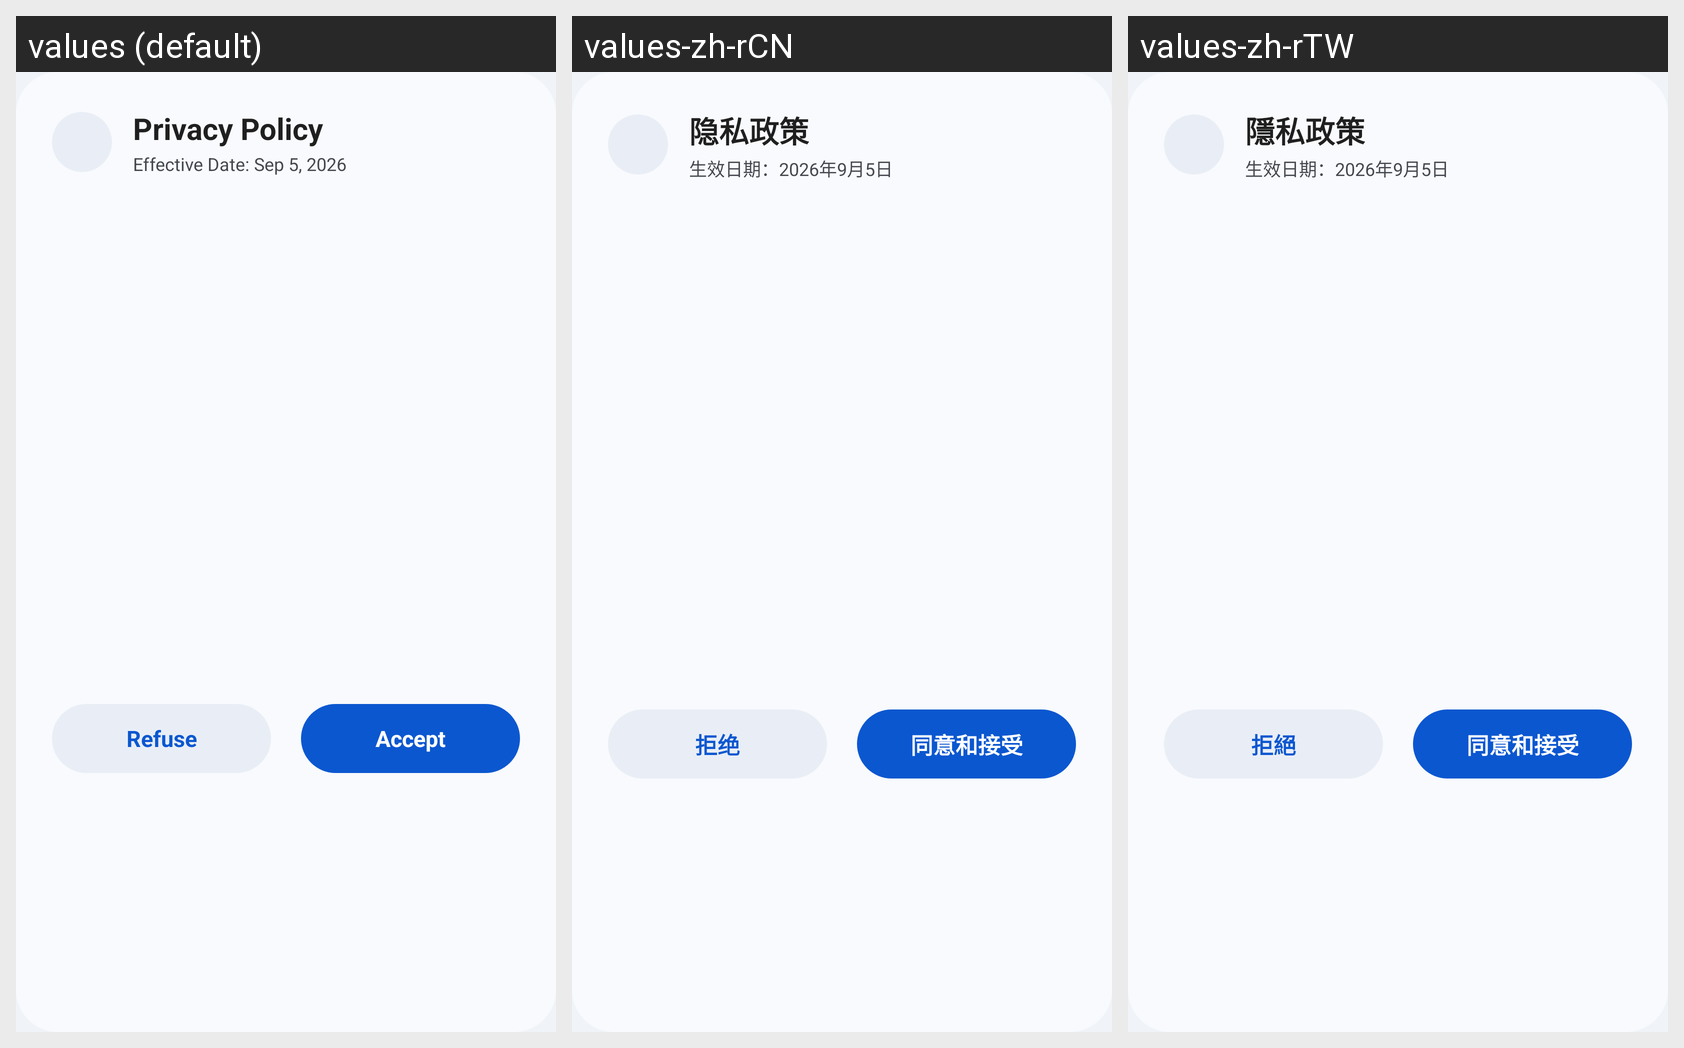

For this localized Android screen grid, give each drawn string resource with its value in every locale shown.
Android screen res/layout/dialog_m3_privacy_policy.xml rendered under 3 locales, left to right: values (default), values-zh-rCN, values-zh-rTW. Device: Nexus 5 (rendered at 1080×1920; each locale shown at half size, 540×960, under a caption strip naming it); theme AppNoActionBarTheme.
Strings drawn on this screen, with the default value and each locale's value (text and hints the layout hard-codes, and strings that could not be matched under every locale, appear in the picture but are not listed):

privacy_dialog_title
  values: Privacy Policy
  values-zh-rCN: 隐私政策
  values-zh-rTW: 隱私政策

privacy_effective_date
  values: Effective Date: Sep 5, 2026
  values-zh-rCN: 生效日期：2026年9月5日
  values-zh-rTW: 生效日期：2026年9月5日

privacy_dialog_cancel
  values: Refuse
  values-zh-rCN: 拒绝
  values-zh-rTW: 拒絕

privacy_dialog_confirm
  values: Accept
  values-zh-rCN: 同意和接受
  values-zh-rTW: 同意和接受
